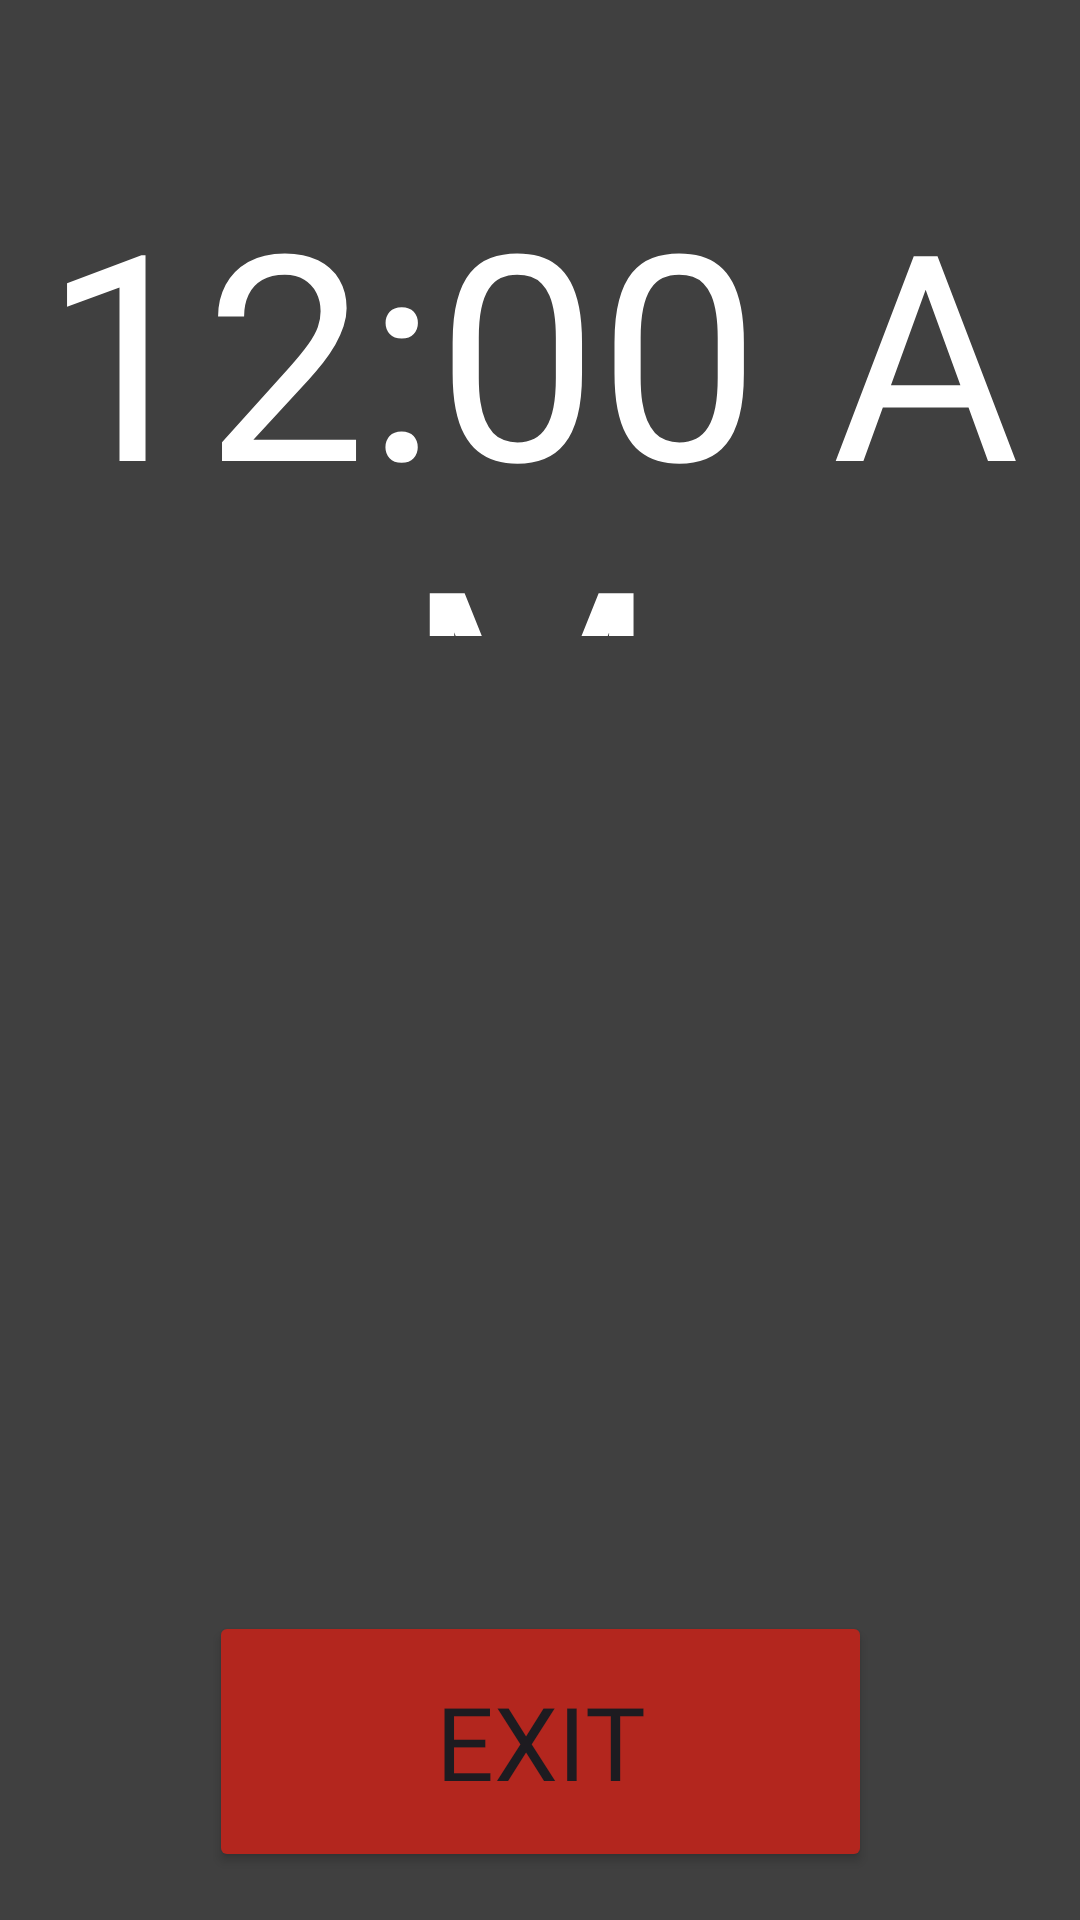

Android layout source for this screen:
<!-- AndroidManifest.xml: application theme Theme.ShiftMate -->
<!-- res/layout/focus_layout.xml -->
<?xml version="1.0" encoding="utf-8"?>
<androidx.constraintlayout.widget.ConstraintLayout xmlns:android="http://schemas.android.com/apk/res/android"
    xmlns:app="http://schemas.android.com/apk/res-auto"
    xmlns:tools="http://schemas.android.com/tools"
    android:layout_width="match_parent"
    android:layout_height="match_parent"
    android:background="#404040">

    <Button
        android:id="@+id/focusExitBut"
        android:layout_width="221dp"
        android:layout_height="87dp"
        android:layout_marginStart="141dp"
        android:layout_marginEnd="141dp"
        android:layout_marginBottom="16dp"
        android:backgroundTint="?attr/colorError"
        android:fontFamily="@font/brawler"
        android:text="EXIT"
        android:textSize="34sp"
        app:layout_constraintBottom_toBottomOf="parent"
        app:layout_constraintEnd_toEndOf="parent"
        app:layout_constraintStart_toStartOf="parent" />

    <TextClock
        android:id="@+id/textClock"
        android:layout_width="327dp"
        android:layout_height="160dp"
        android:layout_marginStart="39dp"
        android:layout_marginTop="52dp"
        android:layout_marginEnd="45dp"
        android:text="11:45"
        android:textAlignment="center"
        android:textColor="@color/white"
        android:textSize="96sp"
        app:layout_constraintEnd_toEndOf="parent"
        app:layout_constraintStart_toStartOf="parent"
        app:layout_constraintTop_toTopOf="parent" />

</androidx.constraintlayout.widget.ConstraintLayout>
<!-- resources referenced by this layout -->
<resources>
  <color name="white">#FFFFFFFF</color>
  <style name="Theme.ShiftMate" parent="Base.Theme.ShiftMate" />
  <style name="Base.Theme.ShiftMate" parent="Theme.Material3.DayNight.NoActionBar">
          
          
      </style>
</resources>
